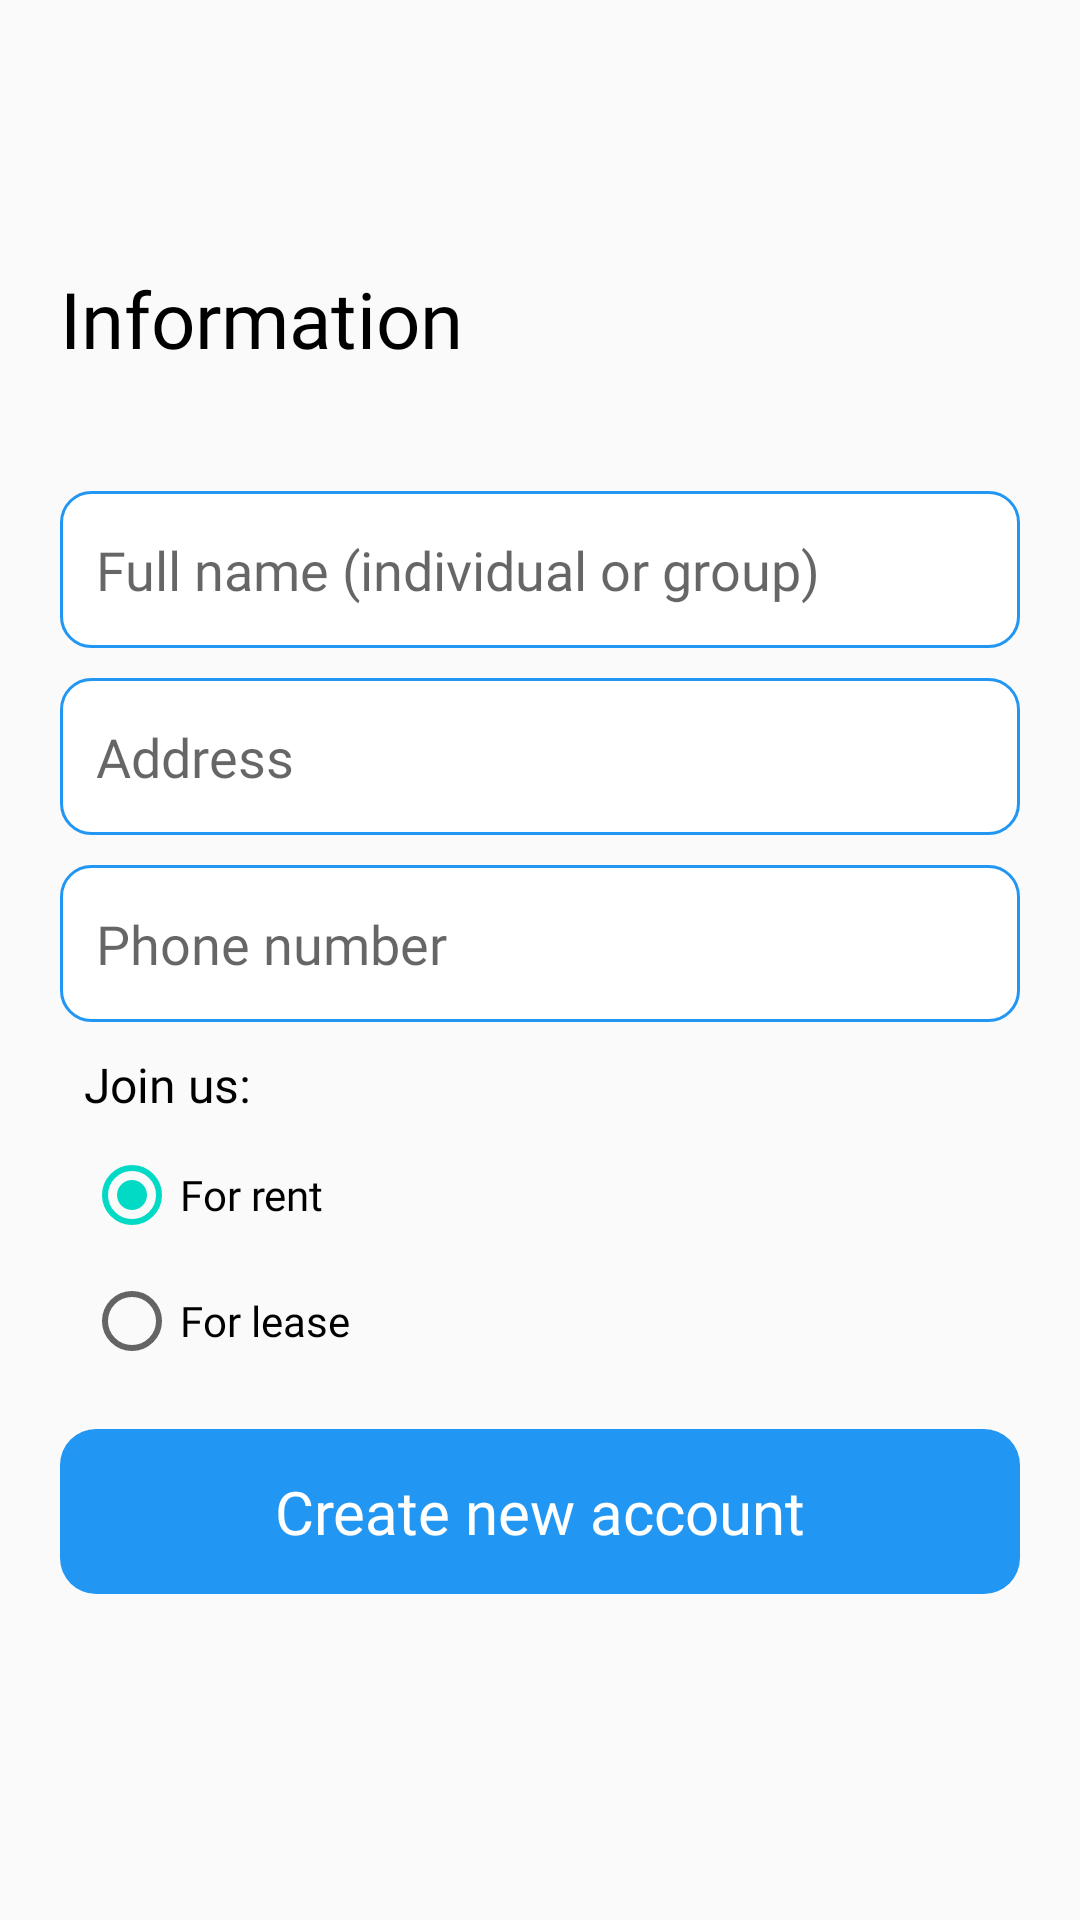

Here is an Android app screen rendered from its layout file. Give the layout XML and the strings, colors and styles it references.
<!-- AndroidManifest.xml: application theme Theme.AppartmentFinder -->
<!-- res/layout/fragment_info.xml -->
<?xml version="1.0" encoding="utf-8"?>
<RelativeLayout xmlns:android="http://schemas.android.com/apk/res/android"
    android:layout_width="match_parent"
    android:layout_height="match_parent">
    <LinearLayout
        android:id="@+id/ll_content"
        android:layout_width="match_parent"
        android:layout_height="match_parent"
        android:gravity="center_vertical|start"
        android:orientation="vertical">
        <TextView
            android:layout_width="wrap_content"
            android:layout_height="wrap_content"
            android:textSize="26sp"
            android:text="Information"
            android:layout_marginStart="20sp"
            android:fontFamily="@font/op_bold"
            android:layout_marginBottom="40dp"
            android:textColor="@color/black"/>
        <EditText
            android:id="@+id/edt_fullname"
            android:layout_width="match_parent"
            android:layout_height="wrap_content"
            android:layout_marginHorizontal="20dp"
            android:paddingHorizontal="12dp"
            android:paddingVertical="14dp"
            android:background="@drawable/bg_border_10"
            android:hint="Full name (individual or group)"/>
        <EditText
            android:id="@+id/edt_adress"
            android:layout_width="match_parent"
            android:layout_height="wrap_content"
            android:layout_marginTop="10dp"
            android:layout_marginHorizontal="20dp"
            android:paddingHorizontal="12dp"
            android:paddingVertical="14dp"
            android:background="@drawable/bg_border_10"
            android:hint="Address"/>
        <EditText
            android:id="@+id/edt_phonenumber"
            android:layout_width="match_parent"
            android:layout_height="wrap_content"
            android:layout_marginHorizontal="20dp"
            android:paddingHorizontal="12dp"
            android:layout_marginTop="10dp"
            android:paddingVertical="14dp"
            android:background="@drawable/bg_border_10"
            android:hint="Phone number"/>

       <TextView
           android:layout_width="wrap_content"
           android:layout_height="wrap_content"
           android:text="Join us:"
           android:layout_gravity="left"
           android:layout_marginStart="28sp"
           android:layout_marginTop="10dp"
           android:textSize="16sp"
           android:textColor="@color/black"/>

        <RadioGroup
            android:id="@+id/rg"
            android:layout_width="wrap_content"
            android:layout_height="wrap_content"
            android:layout_gravity="left"
            android:layout_marginStart="28sp"
            android:layout_marginTop="10dp"
            android:orientation="vertical">
            <RadioButton
                android:id="@+id/rent"
                android:layout_width="wrap_content"
                android:layout_height="wrap_content"
                android:checked="true"
                android:text="For rent"/>

            <RadioButton
                android:id="@+id/lease"
                android:layout_marginTop="10dp"
                android:layout_width="wrap_content"
                android:layout_height="wrap_content"
                android:text="For lease"/>
        </RadioGroup>


        <TextView
            android:id="@+id/tv_create"
            android:layout_width="match_parent"
            android:layout_height="wrap_content"
            android:text="Create new account"
            android:textColor="@color/white"
            android:background="@drawable/bg_next"
            android:layout_margin="20dp"
            android:gravity="center"
            android:paddingVertical="14dp"
            android:textSize="20sp"/>


    </LinearLayout>
</RelativeLayout>
<!-- resources referenced by this layout -->
<resources>
  <color name="black">#FF000000</color>
  <color name="white">#FFFFFFFF</color>
  <!-- drawable bg_border_10 (drawable) -->
  <?xml version="1.0" encoding="utf-8"?>
  <shape xmlns:android="http://schemas.android.com/apk/res/android">
      <corners
          android:radius="10dp"/>
      <solid
          android:color="@color/white"/>
      <stroke
          android:color="@color/colorPrimary"
          android:width="1dp"/>
  
  </shape>
  <!-- drawable bg_next (drawable) -->
  <?xml version="1.0" encoding="utf-8"?>
  <shape xmlns:android="http://schemas.android.com/apk/res/android">
      <corners
          android:radius="12dp"/>
      <solid
          android:color="@color/colorPrimary"/>
  </shape>
  <style name="Theme.AppartmentFinder" parent="Theme.AppCompat.Light.NoActionBar">
          
          <item name="colorPrimary">@color/purple_500</item>
          <item name="colorPrimaryDark">@color/purple_700</item>
          <item name="colorAccent">@color/teal_200</item>
          <item name="fontFamily">@font/op_r</item>
          
      </style>
  <color name="colorPrimary">#2196F3</color>
  <color name="purple_500">#2196F3</color>
  <color name="purple_700">#FF3700B3</color>
  <color name="teal_200">#FF03DAC5</color>
</resources>
